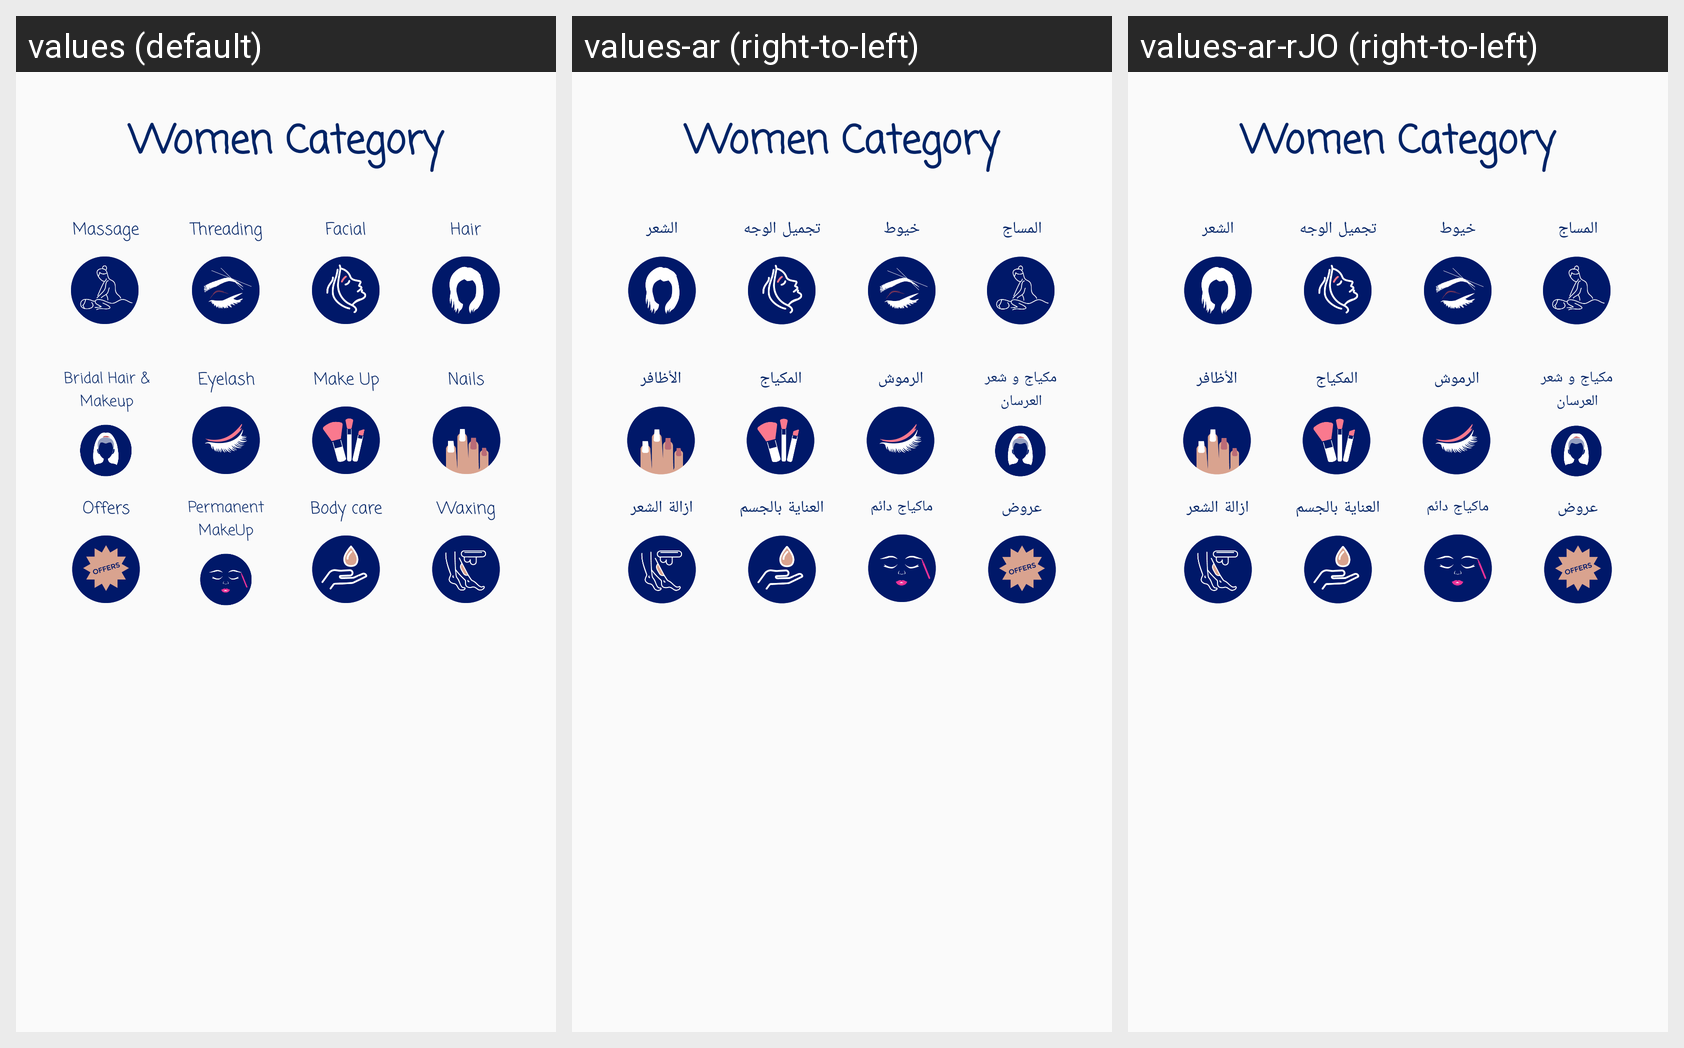

Here is an Android app screen in its default locale and in the app's own translations. Write out the translated-string differences for the strings that appear on this screen.
Android screen res/layout/fragment_women.xml rendered under 3 locales, left to right: values (default), values-ar (right-to-left), values-ar-rJO (right-to-left). Device: Nexus 5 (rendered at 1080×1920; each locale shown at half size, 540×960, under a caption strip naming it); theme AppTheme.
Strings drawn on this screen, with the default value and each locale's value (text and hints the layout hard-codes, and strings that could not be matched under every locale, appear in the picture but are not listed):

Massage
  values: Massage
  values-ar: المساج
  values-ar-rJO: المساج

Threading
  values: Threading
  values-ar: خيوط
  values-ar-rJO: خيوط

Facial
  values: Facial
  values-ar: تجميل الوجه
  values-ar-rJO: تجميل الوجه

Hair
  values: Hair
  values-ar: الشعر
  values-ar-rJO: الشعر

BridalHairampMakeup
  values: Bridal Hair & Makeup
  values-ar: مكياج و شعر العرسان
  values-ar-rJO: مكياج و شعر العرسان

Eyelash
  values: Eyelash
  values-ar: الرموش
  values-ar-rJO: الرموش

MakeUp
  values: Make Up
  values-ar: المكياج
  values-ar-rJO: المكياج

NailsMakeup
  values: Nails
  values-ar: الأظافر
  values-ar-rJO: الأظافر

Offers
  values: Offers
  values-ar: عروض
  values-ar-rJO: عروض

PermanentMakeUp
  values: Permanent MakeUp
  values-ar: ماكياج دائم
  values-ar-rJO: ماكياج دائم

Bodycare
  values: Body care
  values-ar: العناية بالجسم
  values-ar-rJO: العناية بالجسم

Waxing
  values: Waxing
  values-ar: ازالة الشعر
  values-ar-rJO: ازالة الشعر
